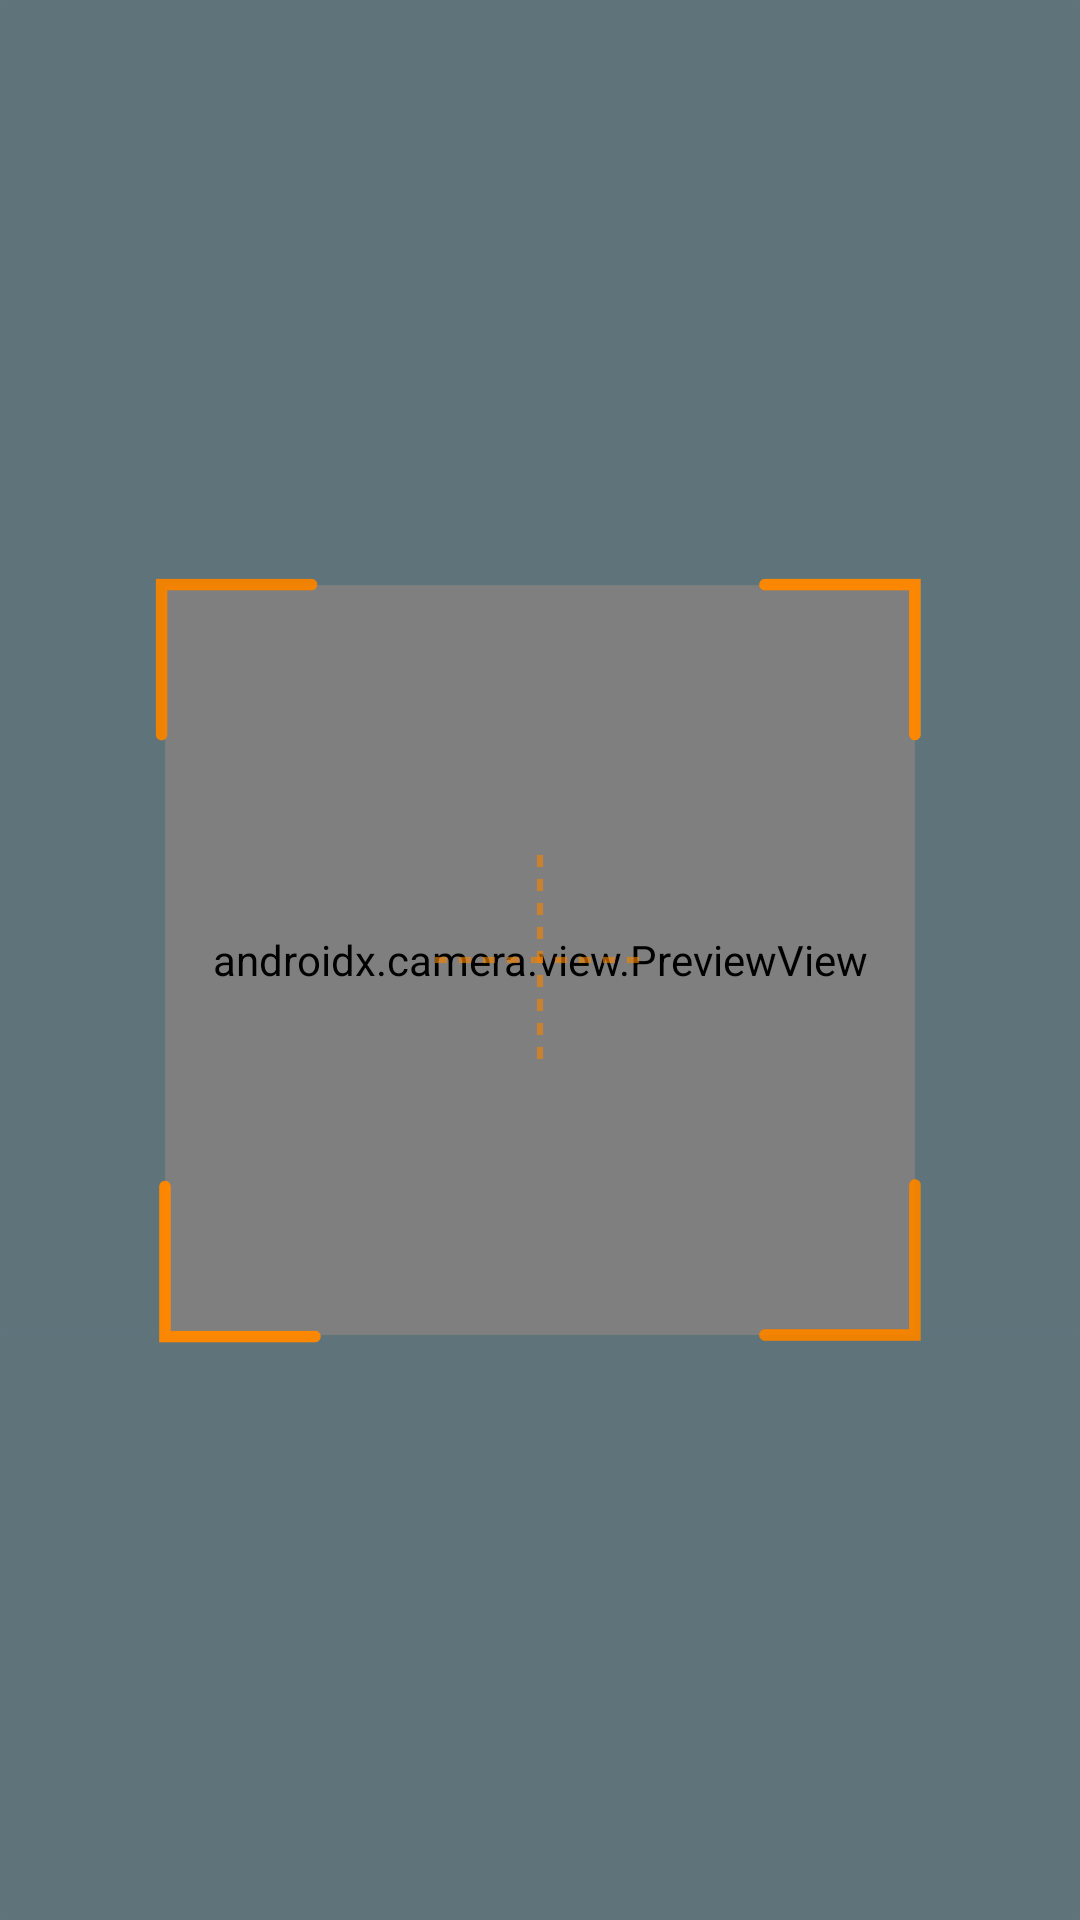

Here is an Android app screen rendered from its layout file. Give the layout XML and the strings, colors and styles it references.
<!-- AndroidManifest.xml: application theme Theme.ScannerFragment -->
<!-- res/layout/fragment_scanner.xml -->
<?xml version="1.0" encoding="utf-8"?>
<androidx.constraintlayout.widget.ConstraintLayout xmlns:android="http://schemas.android.com/apk/res/android"
    xmlns:app="http://schemas.android.com/apk/res-auto"
    xmlns:tools="http://schemas.android.com/tools"
    android:layout_width="match_parent"
    android:layout_height="match_parent"
    android:id="@+id/scannerqrFragLayout"
    android:theme="@style/Theme.ScannerFragment"
    tools:context=".ui.executive.scanner.ScannerQrFragment">

    <androidx.camera.view.PreviewView
        android:id="@+id/cameraView"
        android:layout_width="0dp"
        android:layout_height="0dp"
        app:layout_constraintBottom_toBottomOf="parent"
        app:layout_constraintEnd_toEndOf="parent"
        app:layout_constraintHorizontal_bias="0.0"
        app:layout_constraintStart_toStartOf="parent"
        android:foreground="@drawable/foreground_scanner_wide"
        app:layout_constraintTop_toTopOf="parent"
        app:layout_constraintVertical_bias="0.0"/>

    <androidx.appcompat.widget.LinearLayoutCompat
        android:layout_width="match_parent"
        android:layout_height="match_parent"
        android:background="@drawable/foreground_scanner_wide"
        app:layout_constraintBottom_toBottomOf="parent"
        app:layout_constraintEnd_toEndOf="parent"
        app:layout_constraintStart_toStartOf="parent"
        app:layout_constraintTop_toTopOf="parent" />

</androidx.constraintlayout.widget.ConstraintLayout>
<!-- resources referenced by this layout -->
<resources>
  <!-- drawable foreground_scanner_wide: png bitmap (drawable-v24, 14413 bytes) -->
  <style name="Theme.ScannerFragment" parent="Theme.MaterialComponents.DayNight.NoActionBar">
          
          <item name="colorPrimary">@color/purple_500</item>
          <item name="colorPrimaryVariant">@color/purple_700</item>
          <item name="colorOnPrimary">@color/white</item>
          
          <item name="colorSecondary">@color/teal_200</item>
          <item name="colorSecondaryVariant">@color/teal_700</item>
          <item name="colorOnSecondary">@color/black</item>
          
          <item name="android:windowFullscreen">true</item>
          
      </style>
  <!-- not gathered from this repository: default colours our renderer supplied (Android Studio template values) -->
  <color name="purple_500">#FF6200EE</color>
  <color name="purple_700">#FF3700B3</color>
  <color name="teal_200">#FF03DAC5</color>
  <color name="teal_700">#FF018786</color>
  <color name="black">#FF000000</color>
  <color name="white">#FFFFFFFF</color>
</resources>
